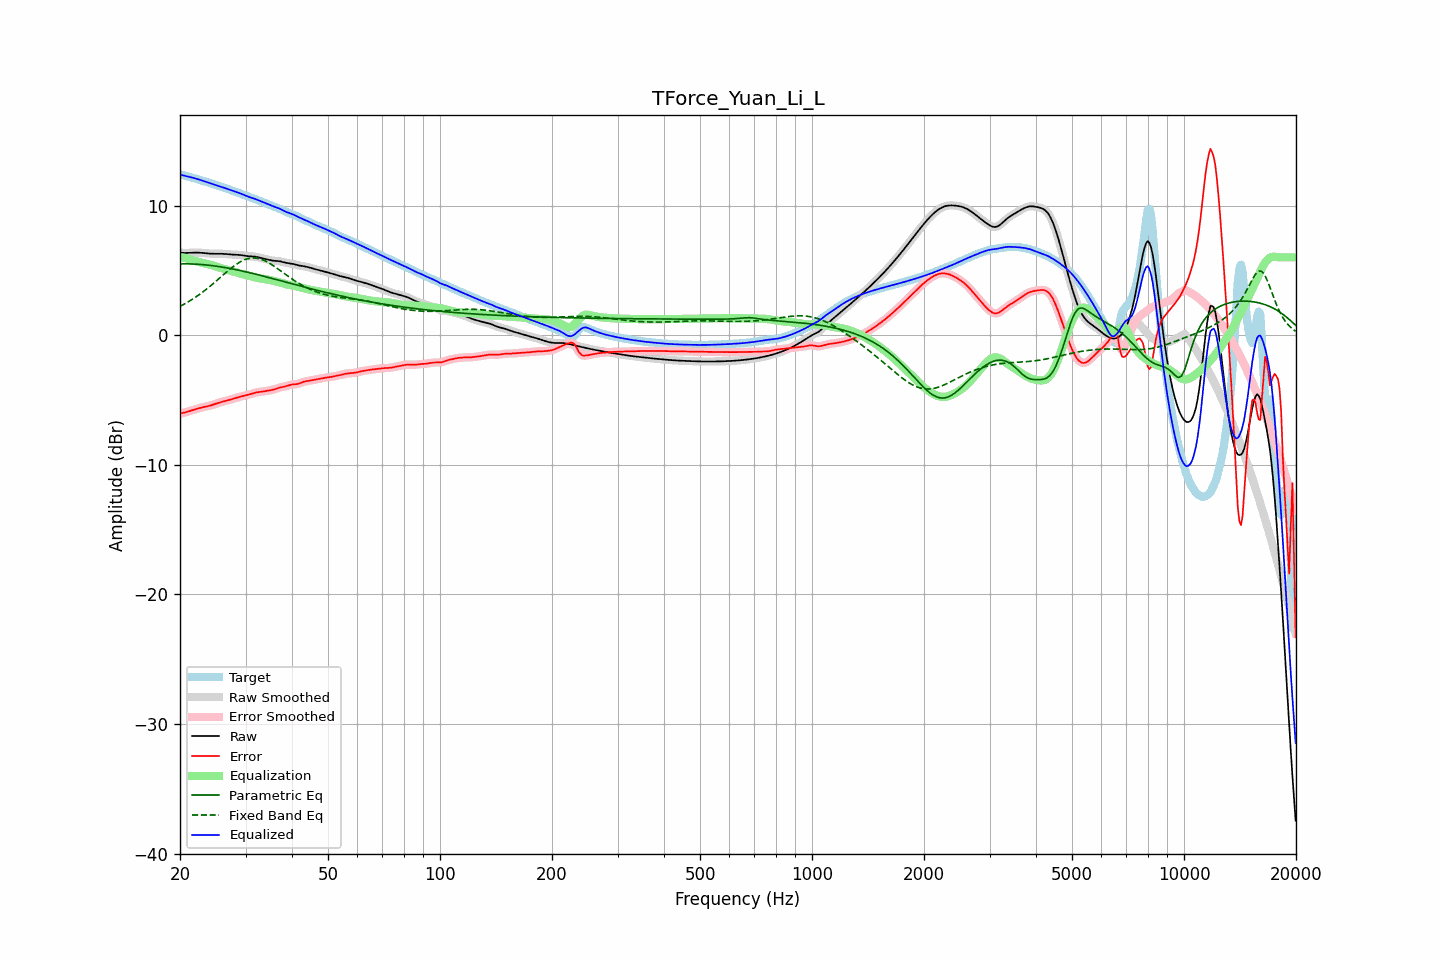

Source data for this figure (header and first rows):
frequency, raw, error, smoothed, error_smoothed, equalization, parametric_eq, fixed_band_eq, equalized_raw, equalized_smoothed, target
20.00, 6.36, -6.05, 6.36, -6.05, 6.03, 5.50, 2.22, 12.39, 12.39, 12.41
20.20, 6.35, -6.02, 6.35, -6.02, 6.00, 5.50, 2.28, 12.36, 12.36, 12.38
20.40, 6.35, -6.00, 6.35, -6.00, 5.98, 5.50, 2.35, 12.32, 12.32, 12.34
20.61, 6.34, -5.97, 6.34, -5.97, 5.95, 5.50, 2.42, 12.29, 12.29, 12.31
20.81, 6.34, -5.94, 6.34, -5.94, 5.92, 5.50, 2.49, 12.26, 12.26, 12.28
21.02, 6.35, -5.90, 6.35, -5.90, 5.89, 5.50, 2.56, 12.23, 12.23, 12.24
21.23, 6.35, -5.86, 6.35, -5.86, 5.86, 5.50, 2.63, 12.21, 12.21, 12.21
21.44, 6.36, -5.82, 6.36, -5.82, 5.82, 5.49, 2.71, 12.18, 12.18, 12.18
21.66, 6.36, -5.78, 6.36, -5.78, 5.78, 5.49, 2.79, 12.14, 12.14, 12.14
21.87, 6.37, -5.74, 6.37, -5.74, 5.74, 5.48, 2.87, 12.11, 12.11, 12.11
22.09, 6.37, -5.70, 6.37, -5.70, 5.70, 5.48, 2.95, 12.07, 12.07, 12.07
22.31, 6.37, -5.66, 6.37, -5.66, 5.67, 5.47, 3.04, 12.03, 12.03, 12.03
22.54, 6.36, -5.63, 6.36, -5.63, 5.63, 5.46, 3.13, 12.00, 12.00, 11.99
22.76, 6.35, -5.60, 6.35, -5.60, 5.60, 5.45, 3.22, 11.96, 11.96, 11.95
22.99, 6.34, -5.57, 6.34, -5.57, 5.58, 5.44, 3.31, 11.92, 11.92, 11.92
23.22, 6.33, -5.55, 6.33, -5.55, 5.55, 5.43, 3.40, 11.88, 11.88, 11.88
23.45, 6.32, -5.52, 6.32, -5.52, 5.52, 5.42, 3.50, 11.84, 11.84, 11.84
23.69, 6.30, -5.49, 6.30, -5.49, 5.49, 5.41, 3.60, 11.79, 11.79, 11.80
23.92, 6.29, -5.46, 6.29, -5.46, 5.46, 5.39, 3.70, 11.75, 11.75, 11.76
24.16, 6.28, -5.43, 6.28, -5.43, 5.42, 5.38, 3.80, 11.71, 11.71, 11.71
24.40, 6.28, -5.39, 6.28, -5.39, 5.39, 5.36, 3.91, 11.66, 11.67, 11.67
24.65, 6.28, -5.35, 6.28, -5.35, 5.35, 5.35, 4.01, 11.62, 11.62, 11.63
24.89, 6.28, -5.31, 6.28, -5.31, 5.31, 5.33, 4.12, 11.58, 11.59, 11.58
25.14, 6.28, -5.26, 6.28, -5.26, 5.27, 5.31, 4.23, 11.55, 11.55, 11.54
25.39, 6.28, -5.22, 6.28, -5.22, 5.23, 5.29, 4.33, 11.51, 11.51, 11.50
25.65, 6.28, -5.19, 6.28, -5.19, 5.19, 5.27, 4.44, 11.47, 11.47, 11.47
25.91, 6.28, -5.15, 6.28, -5.15, 5.15, 5.25, 4.55, 11.43, 11.43, 11.43
26.16, 6.27, -5.12, 6.27, -5.12, 5.12, 5.23, 4.66, 11.39, 11.39, 11.39
26.43, 6.26, -5.09, 6.26, -5.09, 5.09, 5.21, 4.77, 11.35, 11.35, 11.35
26.69, 6.25, -5.05, 6.25, -5.05, 5.05, 5.19, 4.87, 11.30, 11.30, 11.31
26.96, 6.24, -5.02, 6.24, -5.02, 5.02, 5.17, 4.98, 11.26, 11.26, 11.26
27.23, 6.23, -4.99, 6.23, -4.99, 4.98, 5.15, 5.08, 11.21, 11.21, 11.22
27.50, 6.22, -4.95, 6.22, -4.95, 4.95, 5.12, 5.18, 11.17, 11.17, 11.17
27.77, 6.21, -4.91, 6.21, -4.91, 4.91, 5.10, 5.28, 11.12, 11.12, 11.12
28.05, 6.21, -4.87, 6.21, -4.87, 4.87, 5.07, 5.37, 11.08, 11.08, 11.08
28.33, 6.20, -4.84, 6.20, -4.84, 4.84, 5.05, 5.46, 11.04, 11.04, 11.04
28.62, 6.20, -4.80, 6.20, -4.80, 4.80, 5.02, 5.54, 11.00, 11.00, 11.00
28.90, 6.19, -4.76, 6.19, -4.76, 4.77, 4.99, 5.62, 10.96, 10.96, 10.95
29.19, 6.17, -4.73, 6.17, -4.73, 4.74, 4.97, 5.69, 10.91, 10.91, 10.91
29.48, 6.16, -4.70, 6.16, -4.70, 4.70, 4.94, 5.75, 10.86, 10.86, 10.86
29.78, 6.14, -4.67, 6.14, -4.67, 4.67, 4.91, 5.81, 10.81, 10.81, 10.81
30.08, 6.11, -4.65, 6.12, -4.65, 4.64, 4.88, 5.85, 10.76, 10.76, 10.76
30.38, 6.10, -4.62, 6.10, -4.62, 4.61, 4.85, 5.89, 10.70, 10.71, 10.71
30.68, 6.08, -4.58, 6.09, -4.58, 4.57, 4.82, 5.92, 10.66, 10.66, 10.67
30.99, 6.08, -4.54, 6.08, -4.54, 4.54, 4.79, 5.94, 10.62, 10.62, 10.62
31.30, 6.07, -4.51, 6.07, -4.50, 4.51, 4.76, 5.95, 10.58, 10.58, 10.58
31.61, 6.06, -4.47, 6.06, -4.47, 4.47, 4.73, 5.95, 10.54, 10.54, 10.53
31.93, 6.05, -4.43, 6.05, -4.44, 4.45, 4.70, 5.94, 10.49, 10.49, 10.48
32.24, 6.02, -4.41, 6.02, -4.41, 4.42, 4.67, 5.93, 10.44, 10.44, 10.43
32.57, 6.00, -4.39, 6.00, -4.39, 4.39, 4.64, 5.90, 10.39, 10.39, 10.39
32.89, 5.96, -4.38, 5.96, -4.37, 4.37, 4.61, 5.87, 10.34, 10.34, 10.34
33.22, 5.93, -4.36, 5.93, -4.36, 4.36, 4.58, 5.83, 10.28, 10.29, 10.29
33.55, 5.90, -4.34, 5.90, -4.34, 4.34, 4.55, 5.78, 10.24, 10.24, 10.24
33.89, 5.87, -4.32, 5.87, -4.32, 4.32, 4.51, 5.72, 10.19, 10.19, 10.19
34.23, 5.84, -4.30, 5.84, -4.30, 4.30, 4.48, 5.66, 10.15, 10.15, 10.14
34.57, 5.81, -4.28, 5.81, -4.28, 4.28, 4.45, 5.59, 10.10, 10.10, 10.10
34.92, 5.78, -4.26, 5.78, -4.26, 4.26, 4.42, 5.52, 10.04, 10.04, 10.05
35.27, 5.76, -4.24, 5.76, -4.24, 4.23, 4.38, 5.44, 9.99, 9.99, 10.00
35.62, 5.74, -4.21, 5.74, -4.21, 4.20, 4.35, 5.36, 9.94, 9.94, 9.95
35.97, 5.73, -4.17, 5.73, -4.17, 4.16, 4.32, 5.28, 9.89, 9.89, 9.90
... 635 more rows
